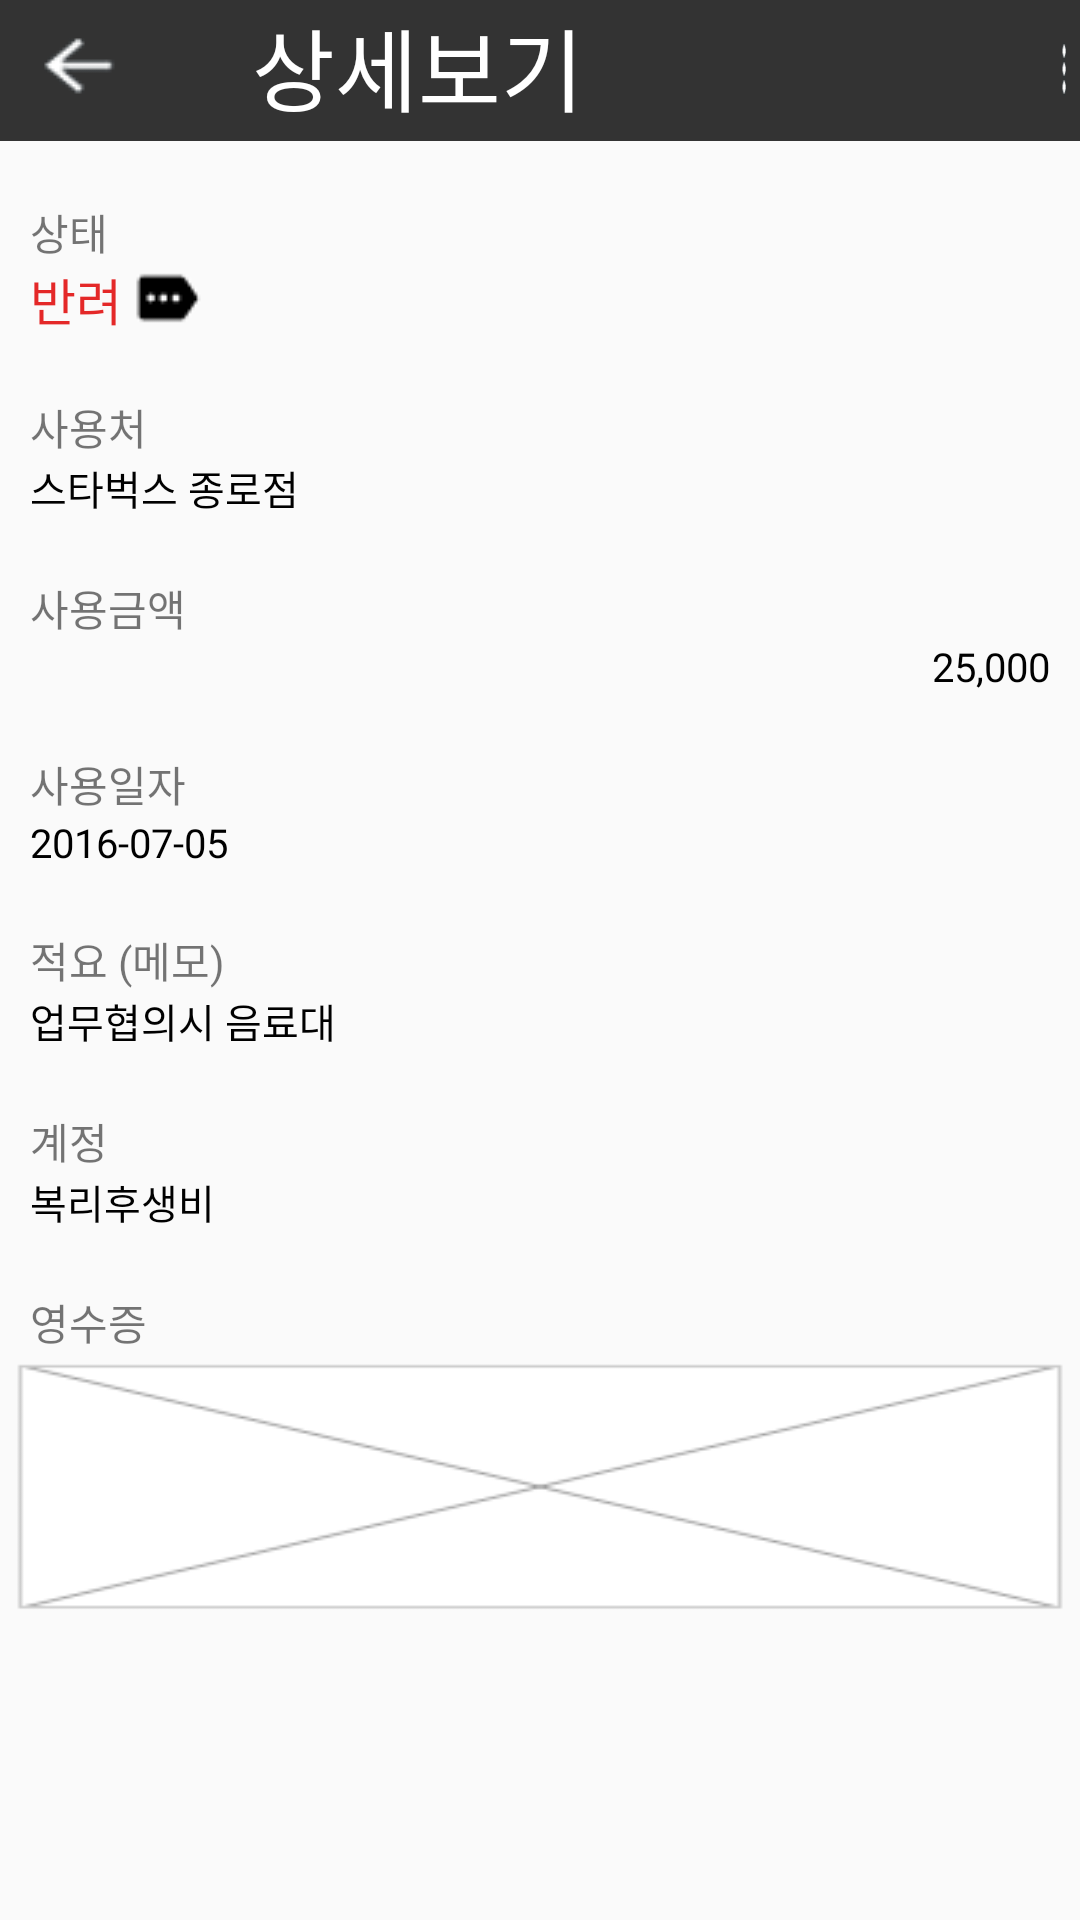

Android layout source for this screen:
<!-- AndroidManifest.xml: application theme AppTheme -->
<!-- res/layout/viewdetails.xml -->
<?xml version="1.0" encoding="utf-8"?>
<LinearLayout xmlns:android="http://schemas.android.com/apk/res/android"
    android:orientation="vertical" android:layout_width="match_parent"
    android:layout_height="match_parent">

    <TableRow
        android:id="@+id/row1"
        android:layout_width="wrap_content"
        android:layout_height="wrap_content"
        android:background="#ff333333">

        <ImageButton
            android:layout_width="wrap_content"
            android:layout_height="wrap_content"
            android:id="@+id/imageButton1"
            android:background="@drawable/back"
            android:layout_marginRight="30dp"/>


        <TextView
            android:layout_width="wrap_content"
            android:layout_height="wrap_content"
            android:text="상세보기"
            android:textSize="30dp"
            android:textColor="#ffffffff"/>

        <ImageButton
            android:layout_width="wrap_content"
            android:layout_height="wrap_content"
            android:id="@+id/imageButton2"
            android:background="@drawable/wja"
            android:layout_marginLeft="155dp"/>
    </TableRow>

    <TextView
        android:layout_width="wrap_content"
        android:layout_height="wrap_content"
        android:text="상태"
        android:layout_marginLeft="10dp"
        android:layout_marginTop="20dp"/>


    <TableRow
        android:id="@+id/row2"
        android:layout_width="wrap_content"
        android:layout_height="wrap_content">

        <TextView
            android:layout_width="wrap_content"
            android:layout_height="wrap_content"
            android:text="반려"
            android:layout_marginLeft="10dp"
            android:textSize="50px"
            android:textColor="#e42828" />

        <ImageView
            android:layout_width="wrap_content"
            android:layout_height="match_parent"
            android:background="@drawable/g"/>
    </TableRow>

    <TextView
        android:layout_width="wrap_content"
        android:layout_height="wrap_content"
        android:text="사용처"
        android:layout_marginLeft="10dp"
        android:layout_marginTop="20dp"/>

    <TextView
        android:layout_width="wrap_content"
        android:layout_height="wrap_content"
        android:text="스타벅스 종로점"
        android:textColor="#ff000000"
        android:layout_marginLeft="10dp"
        android:textSize="40px"/>


    <TextView
        android:layout_width="wrap_content"
        android:layout_height="wrap_content"
        android:text="사용금액"
        android:layout_marginLeft="10dp"
        android:layout_marginTop="20dp"/>

    <TextView
        android:layout_width="wrap_content"
        android:layout_height="wrap_content"
        android:textColor="#ff000000"
        android:layout_gravity="right"
        android:text="25,000"
        android:textSize="40px"
        android:layout_marginRight="10dp"/>


    <TextView
        android:layout_width="wrap_content"
        android:layout_height="wrap_content"
        android:text="사용일자"
        android:layout_marginLeft="10dp"
        android:layout_marginTop="20dp"/>

    <TextView
        android:layout_width="wrap_content"
        android:layout_height="wrap_content"
        android:text="2016-07-05"
        android:textColor="#ff000000"
        android:layout_marginLeft="10dp"
        android:textSize="40px"/>


    <TextView
        android:layout_width="wrap_content"
        android:layout_height="wrap_content"
        android:text="적요 (메모)"
        android:layout_marginLeft="10dp"
        android:layout_marginTop="20dp"/>

    <TextView
        android:layout_width="wrap_content"
        android:layout_height="wrap_content"
        android:text="업무협의시 음료대"
        android:textColor="#ff000000"
        android:layout_marginLeft="10dp"
        android:textSize="40px"/>

    <TextView
        android:layout_width="wrap_content"
        android:layout_height="wrap_content"
        android:text="계정"
        android:layout_marginLeft="10dp"
        android:layout_marginTop="20dp"/>


    <TextView
        android:layout_width="wrap_content"
        android:layout_height="wrap_content"
        android:text="복리후생비"
        android:textColor="#ff000000"
        android:layout_marginLeft="10dp"
        android:textSize="40px"/>

    <TextView
        android:layout_width="wrap_content"
        android:layout_height="wrap_content"
        android:text="영수증"
        android:layout_marginLeft="10dp"
        android:layout_marginTop="20dp"/>

    <ImageView
        android:layout_width="match_parent"
        android:layout_height="90dp"
        android:background="@drawable/x"
        android:layout_gravity="center"/>


</LinearLayout>
<!-- resources referenced by this layout -->
<resources>
  <!-- drawable back: png bitmap (drawable, 3814 bytes) -->
  <!-- drawable g: png bitmap (drawable, 1161 bytes) -->
  <!-- drawable wja: png bitmap (drawable, 2966 bytes) -->
  <!-- drawable x: png bitmap (drawable, 3341 bytes) -->
  <style name="AppTheme" parent="Theme.AppCompat.Light.DarkActionBar">
          
          <item name="colorPrimary">@color/colorPrimary</item>
          <item name="colorPrimaryDark">@color/colorPrimaryDark</item>
          <item name="colorAccent">@color/colorAccent</item>
      </style>
  <!-- not gathered from this repository: default colours our renderer supplied (Android Studio template values) -->
  <color name="colorPrimary">#FF6200EE</color>
  <color name="colorPrimaryDark">#FF3700B3</color>
  <color name="colorAccent">#FF03DAC5</color>
</resources>
